The GitHub repository yogay2021/ChineseChess-Project contains a labelled image folder "data" with 9 categories: cannon, car, elephant, general, horse, marshal, minister, scholar, solider. Examples follow, each with its label.

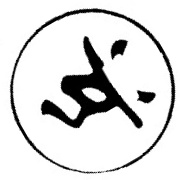
Label: solider

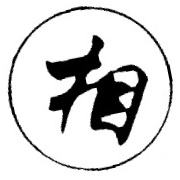
Label: minister

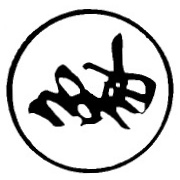
Label: elephant

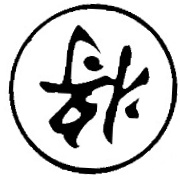
Label: general

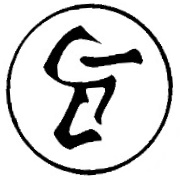
Label: horse

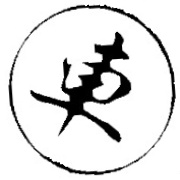
Label: car
